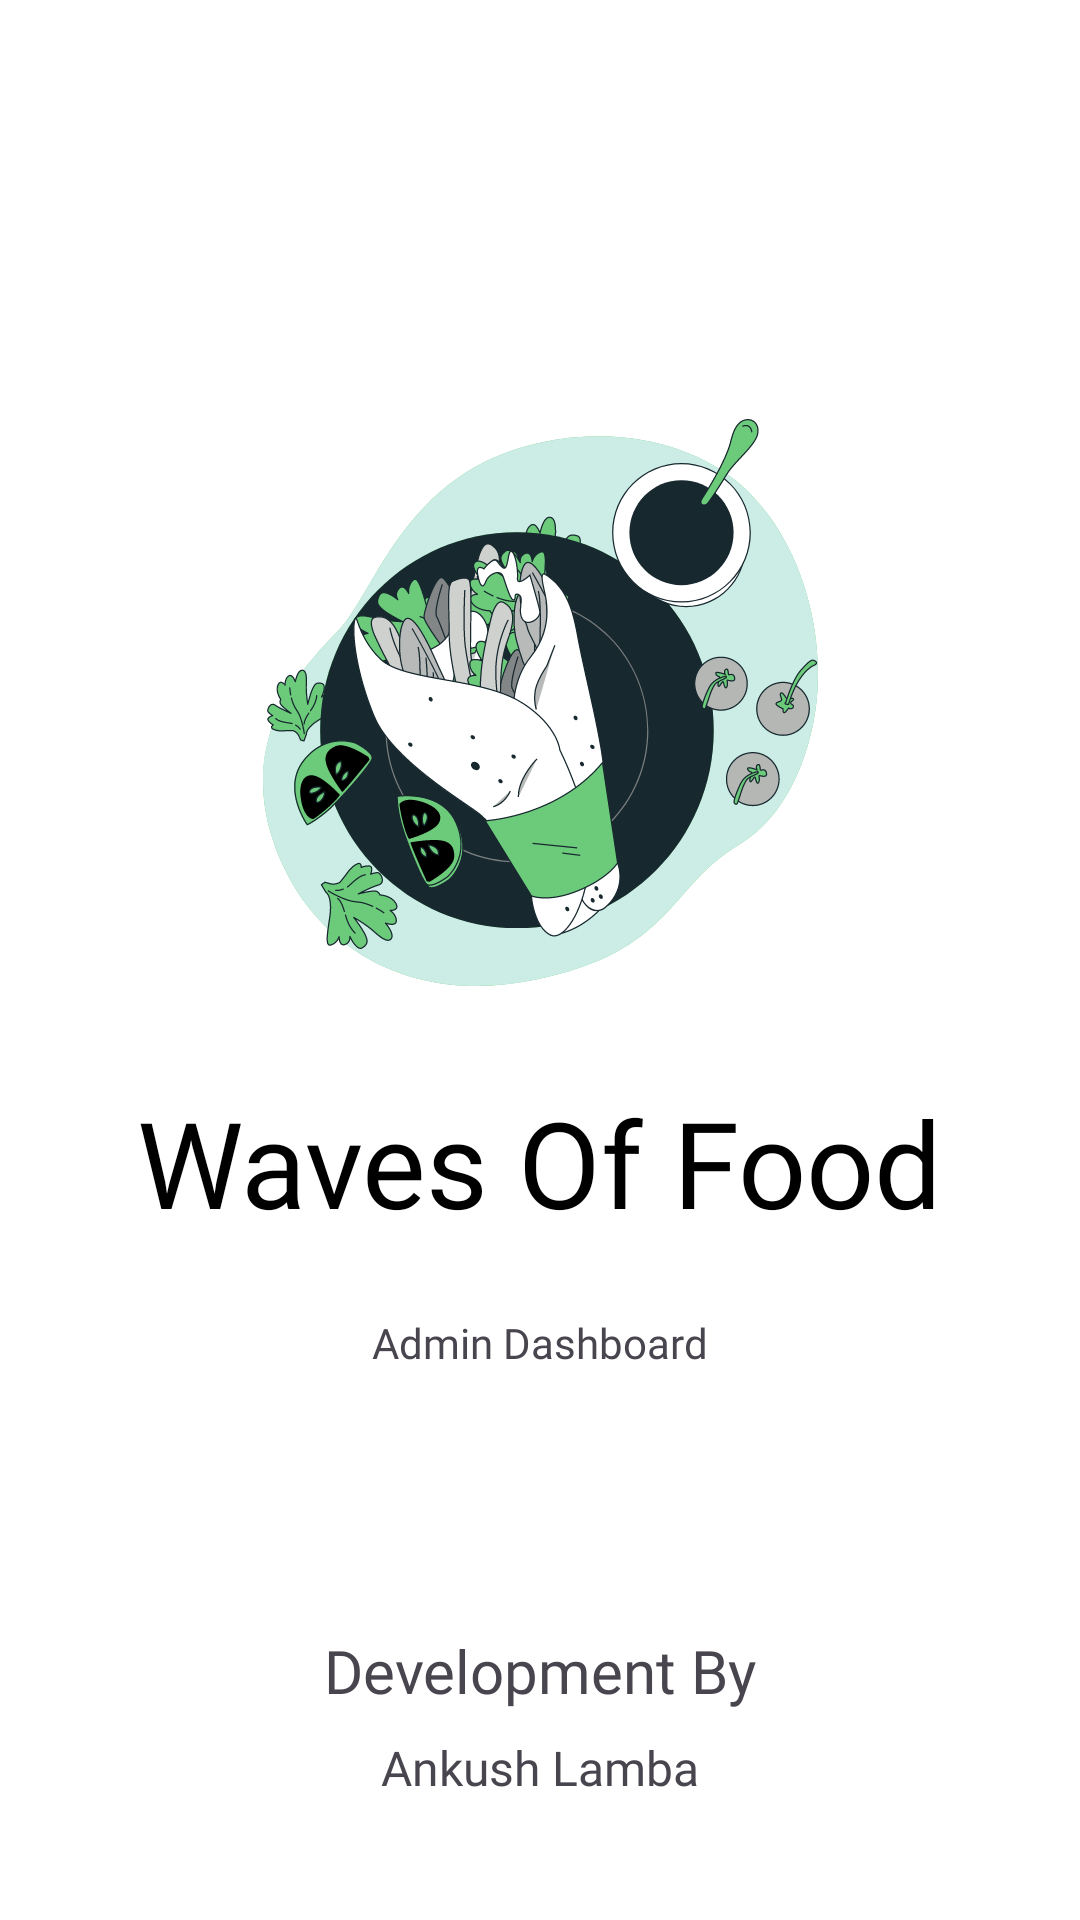

This screen was rendered from an Android layout file. Write that file and the resources it references.
<!-- AndroidManifest.xml: application theme Theme.AdminFood -->
<!-- res/layout/activity_splash.xml -->
<?xml version="1.0" encoding="utf-8"?>
<androidx.constraintlayout.widget.ConstraintLayout xmlns:android="http://schemas.android.com/apk/res/android"
    xmlns:app="http://schemas.android.com/apk/res-auto"
    xmlns:tools="http://schemas.android.com/tools"
    android:id="@+id/main"
    android:layout_width="match_parent"
    android:layout_height="match_parent"
    android:background="@color/white"
    tools:context=".SplashActivity">


    <ImageView
        android:id="@+id/imageView"
        android:layout_width="wrap_content"
        android:layout_height="wrap_content"
        app:layout_constraintBottom_toBottomOf="parent"
        app:layout_constraintEnd_toEndOf="parent"
        app:layout_constraintStart_toStartOf="parent"
        app:layout_constraintTop_toTopOf="parent"
        app:layout_constraintVertical_bias="0.31"
        app:srcCompat="@drawable/logo" />

    <TextView
        android:id="@+id/textView"
        android:layout_width="wrap_content"
        android:layout_height="wrap_content"
        android:layout_marginTop="32dp"
        android:textColor="@color/black"
        android:fontFamily="@font/roboto"
        android:text="Waves Of Food"
        android:textSize="40sp"
        app:layout_constraintEnd_toEndOf="parent"
        app:layout_constraintStart_toStartOf="parent"
        app:layout_constraintTop_toBottomOf="@+id/imageView" />

    <TextView
        android:id="@+id/textView2"
        android:layout_width="wrap_content"
        android:layout_height="wrap_content"
        android:layout_marginTop="24dp"
        android:fontFamily="@font/roboto"
        android:text="Admin Dashboard"
        android:textColor="@color/green"
        app:layout_constraintEnd_toEndOf="parent"
        app:layout_constraintStart_toStartOf="parent"
        app:layout_constraintTop_toBottomOf="@+id/textView" />

    <TextView
        android:id="@+id/textView3"
        android:layout_width="wrap_content"
        android:layout_height="wrap_content"
        android:layout_marginBottom="8dp"
        android:fontFamily="@font/roboto"
        android:text="Development By"
        android:textColor="@color/green"
        android:textSize="20sp"
        app:layout_constraintBottom_toTopOf="@+id/textView4"
        app:layout_constraintEnd_toEndOf="@+id/textView4"
        app:layout_constraintStart_toStartOf="@+id/textView4" />

    <TextView
        android:id="@+id/textView4"
        android:layout_width="wrap_content"
        android:layout_height="wrap_content"
        android:layout_marginBottom="40dp"
        android:text="Ankush Lamba"
        android:fontFamily="@font/roboto"
        android:textSize="16sp"
        android:textColor="@color/green"
        app:layout_constraintBottom_toBottomOf="parent"
        app:layout_constraintEnd_toEndOf="parent"
        app:layout_constraintStart_toStartOf="parent" />

</androidx.constraintlayout.widget.ConstraintLayout>
<!-- resources referenced by this layout -->
<resources>
  <!-- drawable logo: vector/xml drawable (drawable, 188560 chars, omitted) -->
  <style name="Theme.AdminFood" parent="android:Theme.Material.Light.NoActionBar" />
  <!-- not gathered from this repository: default colours our renderer supplied (Android Studio template values) -->
  <color name="black">#FF000000</color>
  <color name="white">#FFFFFFFF</color>
</resources>
